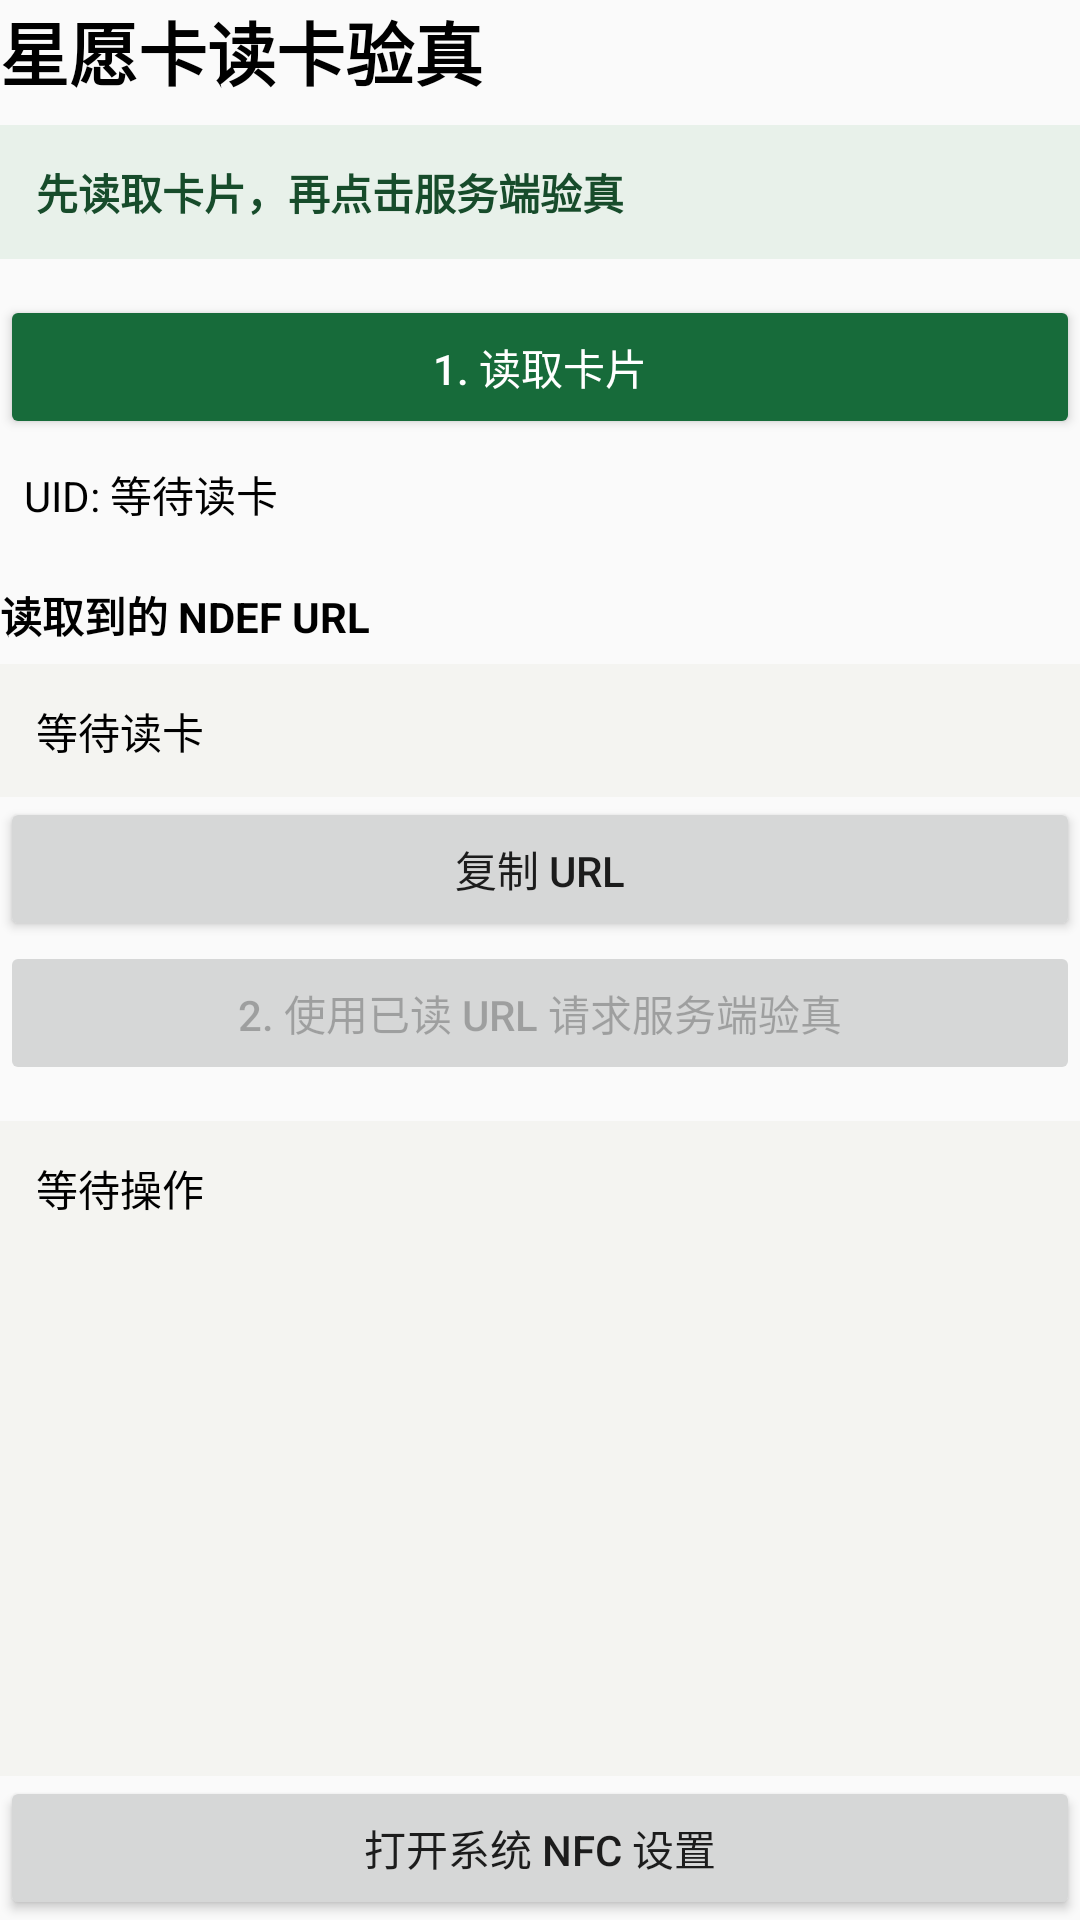

This screen was rendered from an Android layout file. Write that file and the resources it references.
<!-- AndroidManifest.xml: application theme AppTheme -->
<!-- res/layout/activity_hk_ntag424_verify.xml -->
<?xml version="1.0" encoding="utf-8"?>
<LinearLayout xmlns:android="http://schemas.android.com/apk/res/android"
    android:layout_width="match_parent"
    android:layout_height="match_parent"
    android:orientation="vertical">

    <TextView
        android:layout_width="match_parent"
        android:layout_height="wrap_content"
        android:text="星愿卡读卡验真"
        android:textColor="@android:color/black"
        android:textSize="23sp"
        android:textStyle="bold" />

    <TextView
        android:id="@+id/status"
        android:layout_width="match_parent"
        android:layout_height="wrap_content"
        android:layout_marginTop="8dp"
        android:background="#E8F1EA"
        android:padding="12dp"
        android:text="先读取卡片，再点击服务端验真"
        android:textColor="#174C2B"
        android:textStyle="bold" />

    <Button
        android:id="@+id/read_card"
        android:layout_width="match_parent"
        android:layout_height="wrap_content"
        android:layout_marginTop="12dp"
        android:backgroundTint="#176B3A"
        android:text="1. 读取卡片"
        android:textColor="@android:color/white" />

    <TextView
        android:id="@+id/card_info"
        android:layout_width="match_parent"
        android:layout_height="wrap_content"
        android:padding="8dp"
        android:text="UID: 等待读卡"
        android:textColor="@android:color/black"
        android:textIsSelectable="true" />

    <TextView
        android:layout_width="match_parent"
        android:layout_height="wrap_content"
        android:layout_marginTop="12dp"
        android:text="读取到的 NDEF URL"
        android:textColor="@android:color/black"
        android:textStyle="bold" />

    <TextView
        android:id="@+id/ndef_url"
        android:layout_width="match_parent"
        android:layout_height="wrap_content"
        android:layout_marginTop="6dp"
        android:background="#F4F4F1"
        android:fontFamily="monospace"
        android:maxHeight="160dp"
        android:padding="12dp"
        android:text="等待读卡"
        android:textColor="@android:color/black"
        android:textIsSelectable="true" />

    <Button
        android:id="@+id/copy_url"
        android:layout_width="match_parent"
        android:layout_height="wrap_content"
        android:text="复制 URL" />

    <Button
        android:id="@+id/verify_url"
        android:layout_width="match_parent"
        android:layout_height="wrap_content"
        android:enabled="false"
        android:text="2. 使用已读 URL 请求服务端验真" />

    <TextView
        android:id="@+id/result"
        android:layout_width="match_parent"
        android:layout_height="0dp"
        android:layout_marginTop="12dp"
        android:layout_weight="1"
        android:background="#F4F4F1"
        android:fontFamily="monospace"
        android:gravity="top"
        android:padding="12dp"
        android:text="等待操作"
        android:textColor="@android:color/black"
        android:textIsSelectable="true" />

    <Button
        android:id="@+id/open_nfc_settings"
        android:layout_width="match_parent"
        android:layout_height="wrap_content"
        android:text="打开系统 NFC 设置" />
</LinearLayout>
<!-- resources referenced by this layout -->
<resources>
  <style name="AppTheme" parent="Theme.AppCompat.Light.DarkActionBar">
          
          <item name="colorPrimary">@color/colorPrimary</item>
          <item name="colorPrimaryDark">@color/colorPrimaryDark</item>
          <item name="colorAccent">@color/colorAccent</item>
      </style>
  <color name="colorPrimary">#008577</color>
  <color name="colorPrimaryDark">#00574B</color>
  <color name="colorAccent">#D81B60</color>
</resources>
